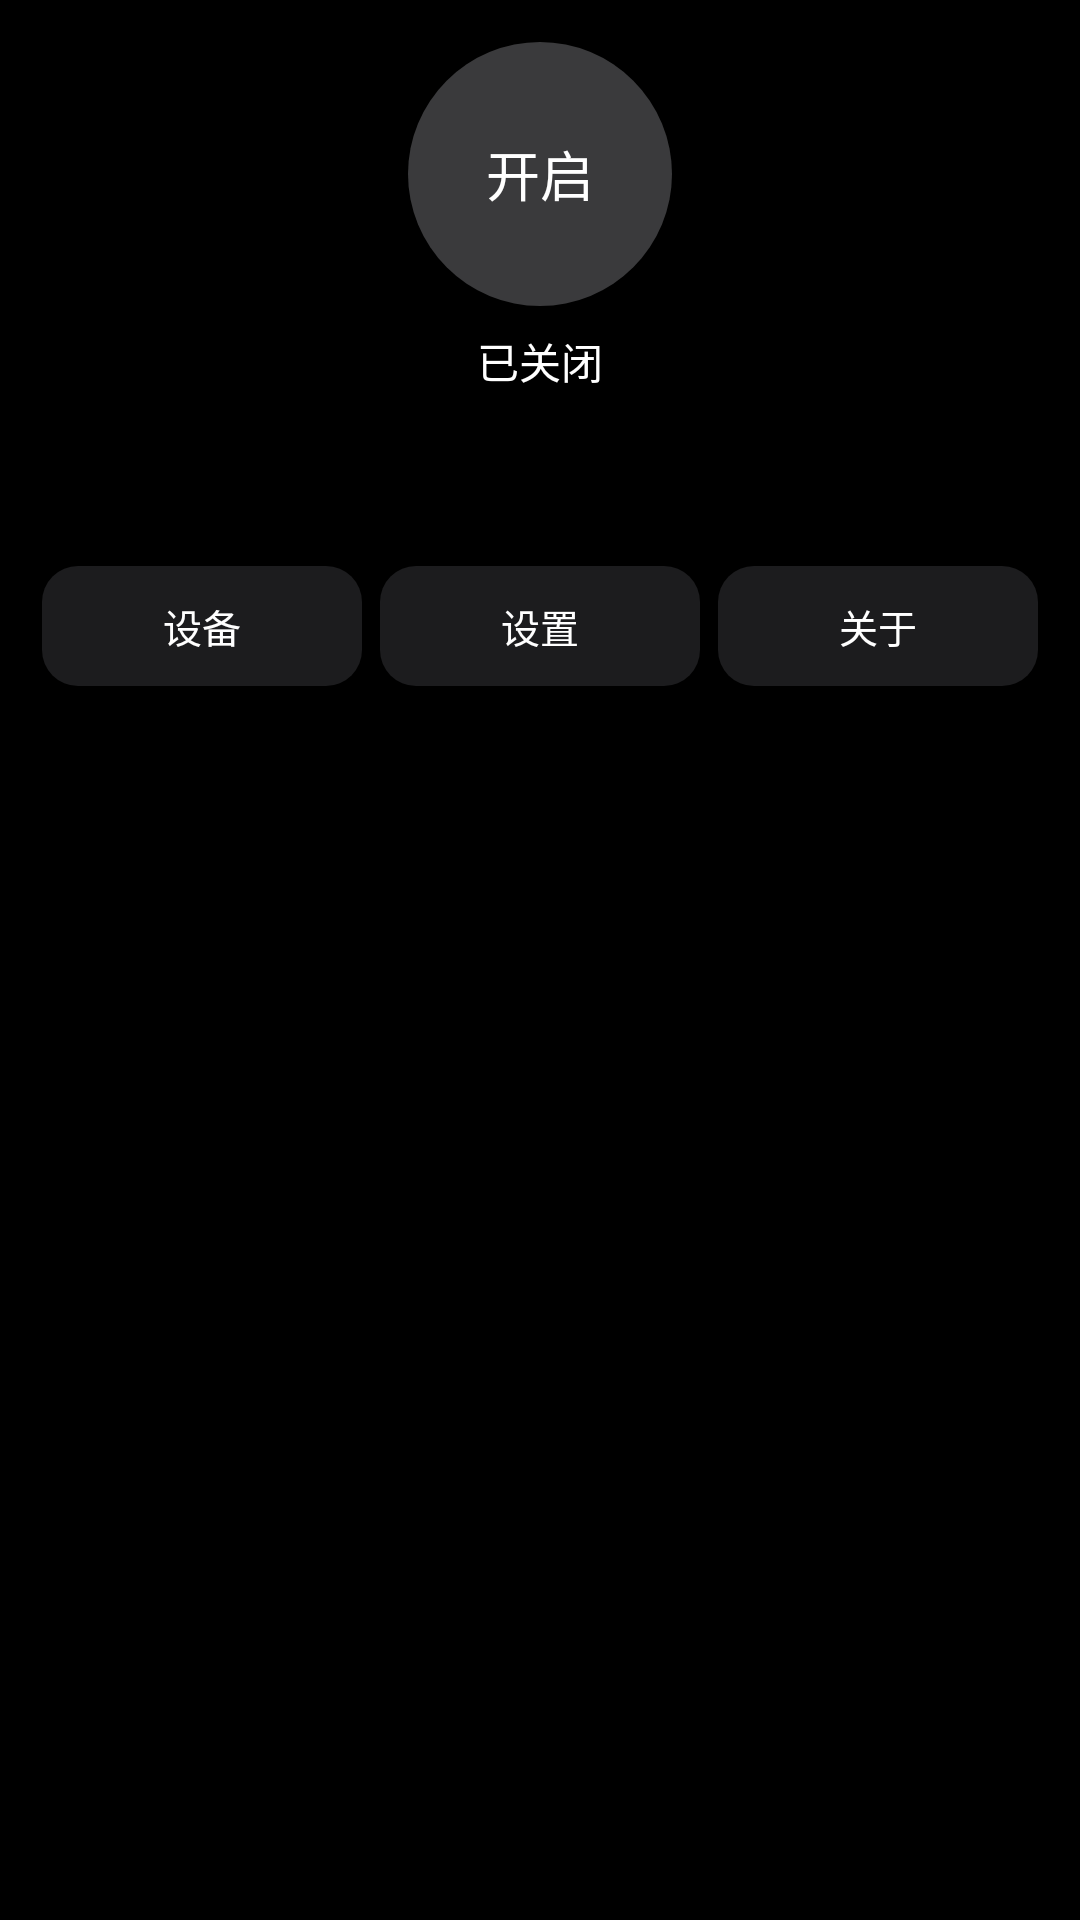

Layout XML and referenced resources for this Android screen:
<!-- AndroidManifest.xml: application theme AppTheme -->
<!-- res/layout/activity_main.xml -->
<?xml version="1.0" encoding="utf-8"?>
<ScrollView xmlns:android="http://schemas.android.com/apk/res/android"
    android:layout_width="match_parent"
    android:layout_height="match_parent"
    android:fillViewport="true"
    android:scrollbars="none">

    <LinearLayout
        android:layout_width="match_parent"
        android:layout_height="wrap_content"
        android:gravity="center_horizontal"
        android:orientation="vertical"
        android:paddingLeft="14dp"
        android:paddingTop="10dp"
        android:paddingRight="14dp"
        android:paddingBottom="10dp">

        <TextView
            android:id="@+id/tvRoot"
            android:layout_width="match_parent"
            android:layout_height="wrap_content"
            android:gravity="center"
            android:textColor="#FFFF5252"
            android:textSize="11sp"
            android:visibility="gone" />

        <Button
            android:id="@+id/btnToggle"
            android:layout_width="88dp"
            android:layout_height="88dp"
            android:layout_marginTop="4dp"
            android:background="@drawable/bg_toggle_off"
            android:minHeight="0dp"
            android:minWidth="0dp"
            android:stateListAnimator="@null"
            android:text="开启"
            android:textColor="@color/text"
            android:textSize="18sp" />

        <TextView
            android:id="@+id/tvState"
            android:layout_width="match_parent"
            android:layout_height="wrap_content"
            android:layout_marginTop="8dp"
            android:gravity="center"
            android:text="已关闭"
            android:textColor="@color/text"
            android:textSize="14sp" />

        <TextView
            android:id="@+id/tvSsid"
            android:layout_width="match_parent"
            android:layout_height="wrap_content"
            android:layout_marginTop="2dp"
            android:ellipsize="end"
            android:gravity="center"
            android:maxLines="1"
            android:textColor="@color/sub"
            android:textSize="11sp" />

        <TextView
            android:id="@+id/tvUp"
            android:layout_width="match_parent"
            android:layout_height="wrap_content"
            android:layout_marginTop="2dp"
            android:gravity="center"
            android:textColor="@color/sub"
            android:textSize="10sp" />

        <TextView
            android:id="@+id/tvTraffic"
            android:layout_width="match_parent"
            android:layout_height="wrap_content"
            android:layout_marginTop="2dp"
            android:gravity="center"
            android:textColor="@color/sub"
            android:textSize="10sp" />

        <LinearLayout
            android:layout_width="match_parent"
            android:layout_height="wrap_content"
            android:layout_marginTop="10dp"
            android:orientation="horizontal">

            <Button
                android:id="@+id/btnClients"
                android:layout_width="0dp"
                android:layout_height="40dp"
                android:layout_marginRight="3dp"
                android:layout_weight="1"
                android:background="@drawable/bg_btn"
                android:minHeight="0dp"
                android:minWidth="0dp"
                android:stateListAnimator="@null"
                android:text="设备"
                android:textColor="@color/text"
                android:textSize="13sp" />

            <Button
                android:id="@+id/btnSettings"
                android:layout_width="0dp"
                android:layout_height="40dp"
                android:layout_marginLeft="3dp"
                android:layout_marginRight="3dp"
                android:layout_weight="1"
                android:background="@drawable/bg_btn"
                android:minHeight="0dp"
                android:minWidth="0dp"
                android:stateListAnimator="@null"
                android:text="设置"
                android:textColor="@color/text"
                android:textSize="13sp" />

            <Button
                android:id="@+id/btnAbout"
                android:layout_width="0dp"
                android:layout_height="40dp"
                android:layout_marginLeft="3dp"
                android:layout_weight="1"
                android:background="@drawable/bg_btn"
                android:minHeight="0dp"
                android:minWidth="0dp"
                android:stateListAnimator="@null"
                android:text="关于"
                android:textColor="@color/text"
                android:textSize="13sp" />
        </LinearLayout>
    </LinearLayout>
</ScrollView>
<!-- resources referenced by this layout -->
<resources>
  <color name="sub">#FF9E9E9E</color>
  <color name="text">#FFFFFFFF</color>
  <!-- drawable bg_btn (drawable) -->
  <?xml version="1.0" encoding="utf-8"?>
  <shape xmlns:android="http://schemas.android.com/apk/res/android" android:shape="rectangle">
      <solid android:color="@color/card" />
      <corners android:radius="12dp" />
  </shape>
  <!-- drawable bg_toggle_off (drawable) -->
  <?xml version="1.0" encoding="utf-8"?>
  <shape xmlns:android="http://schemas.android.com/apk/res/android" android:shape="oval">
      <solid android:color="@color/off" />
  </shape>
  <style name="AppTheme" parent="android:Theme.Material.NoActionBar">
          <item name="android:windowBackground">@color/bg</item>
          <item name="android:colorBackground">@color/bg</item>
          <item name="android:colorPrimary">@color/bg</item>
          <item name="android:colorPrimaryDark">@color/bg</item>
          <item name="android:colorAccent">@color/accent</item>
          <item name="android:colorControlActivated">@color/accent</item>
          <item name="android:textColorPrimary">@color/text</item>
          <item name="android:textColorSecondary">@color/sub</item>
          <item name="android:statusBarColor">@color/bg</item>
          <item name="android:navigationBarColor">@color/bg</item>
      </style>
  <color name="card">#FF1C1C1E</color>
  <color name="off">#FF3A3A3C</color>
  <color name="bg">#FF000000</color>
  <color name="accent">#FFFF7A29</color>
</resources>
